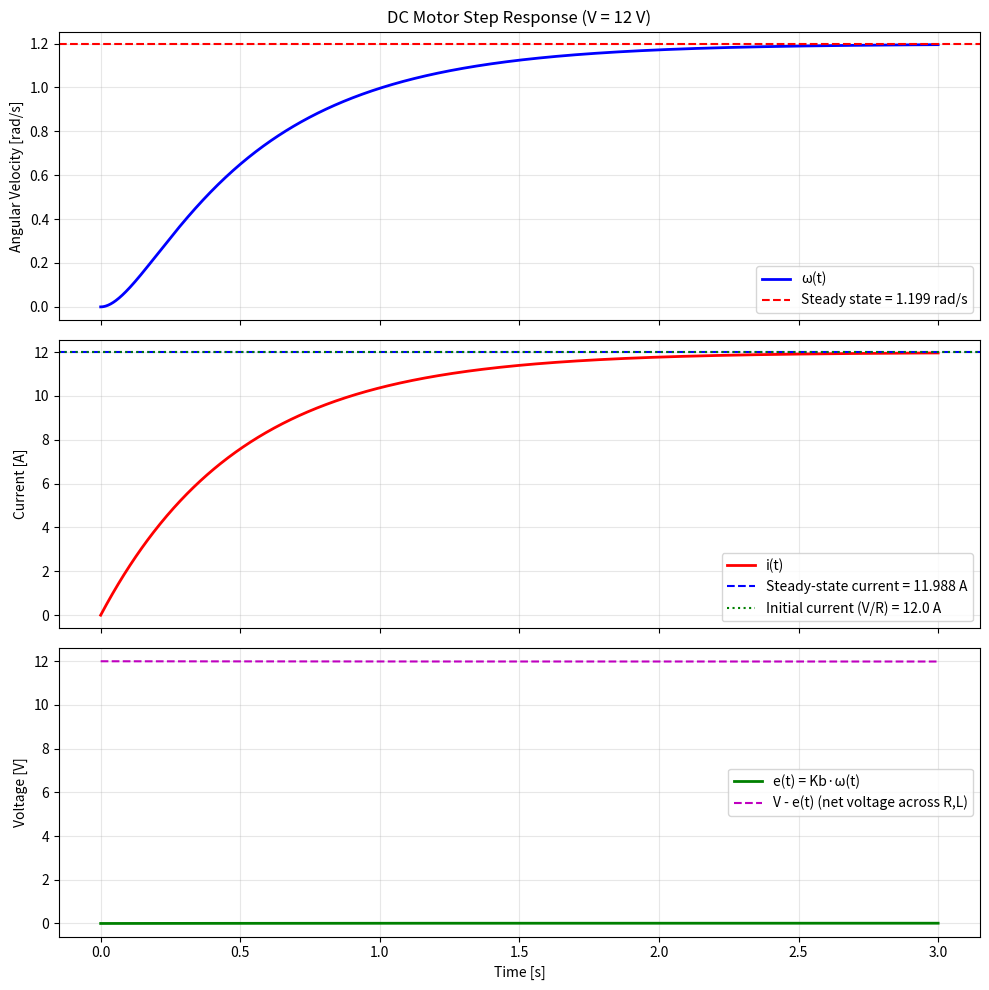

Reproduce this figure in Python.
"""
DC Motor Mathematical Model — Derivation and Simulation
========================================================

Purpose:
    Derive the coupled electrical-mechanical model of a DC motor,
    convert to transfer function and state-space forms, and simulate
    the step response.

Physical Model:
    A DC motor has two coupled subsystems:
    
    Electrical (armature circuit):
        L * di/dt + R*i = V - Kb*ω
        
    Mechanical (rotor):
        J * dω/dt + b*ω = Kt*i - τ_load
    
    Coupling:
        Back-EMF:  e = Kb * ω
        Torque:    τ = Kt * i
        
    For an ideal motor: Kt = Kb = K (motor constant)

Transfer Function (from voltage V to angular velocity ω):
    
    ω(s)     Kt
    ──── = ──────────────────────────────────
    V(s)   (Ls + R)(Js + b) + Kt·Kb

    This is a second-order system with one electrical and one mechanical pole.

State Variables:
    x1 = i  (armature current)
    x2 = ω  (angular velocity)

State-Space Form:
    ┌ di/dt ┐   ┌ -R/L   -Kb/L ┐ ┌ i ┐   ┌ 1/L ┐
    │       │ = │               │ │   │ + │     │ V
    └ dω/dt ┘   └ Kt/J   -b/J  ┘ └ ω ┘   └  0  ┘

Expected Behavior:
    - Step voltage input → current spikes, then decays as back-EMF builds
    - Angular velocity rises and settles to steady-state
    - Steady-state speed: ω_ss = Kt*V / (R*b + Kt*Kb)
"""

import numpy as np
from scipy import signal
import matplotlib.pyplot as plt


# =============================================================================
# Motor Parameters (typical small DC motor)
# =============================================================================
R = 1.0       # Armature resistance [Ω]
L = 0.5       # Armature inductance [H]
Kt = 0.01     # Torque constant [N·m/A]
Kb = 0.01     # Back-EMF constant [V·s/rad] (= Kt for ideal motor)
J = 0.01      # Rotor moment of inertia [kg·m²]
b = 0.1       # Viscous friction coefficient [N·m·s/rad]
V_input = 12  # Step input voltage [V]


# =============================================================================
# Transfer Function: V(s) → ω(s)
# =============================================================================
# Numerator: Kt
# Denominator: (Ls + R)(Js + b) + Kt*Kb = LJ*s² + (Lb + RJ)*s + (Rb + Kt*Kb)

num = [Kt]
den = [L * J, (L * b + R * J), (R * b + Kt * Kb)]

print("=" * 60)
print("DC Motor Transfer Function: V(s) → ω(s)")
print("=" * 60)
print(f"Numerator coefficients:   {num}")
print(f"Denominator coefficients: {den}")

# Create transfer function object
motor_tf = signal.TransferFunction(num, den)
print(f"\nPoles: {np.roots(den)}")
print(f"Zeros: {np.roots(num) if len(num) > 1 else 'None'}")

# Steady-state speed for unit voltage
omega_ss = Kt / (R * b + Kt * Kb)
print(f"\nSteady-state speed per volt: {omega_ss:.4f} rad/s/V")
print(f"Steady-state speed at {V_input}V: {omega_ss * V_input:.4f} rad/s")


# =============================================================================
# State-Space Model
# =============================================================================
A = np.array([
    [-R / L, -Kb / L],
    [Kt / J, -b / J]
])

B = np.array([
    [1 / L],
    [0]
])

C_current = np.array([[1, 0]])   # Output = current
C_speed = np.array([[0, 1]])     # Output = angular velocity
D = np.array([[0]])

print("\n" + "=" * 60)
print("State-Space Matrices")
print("=" * 60)
print(f"A = \n{A}")
print(f"\nB = \n{B}")
print(f"\nC (speed output) = {C_speed}")
print(f"\nD = {D}")

# Verify eigenvalues match transfer function poles
eigenvalues = np.linalg.eigvals(A)
print(f"\nEigenvalues of A: {eigenvalues}")
print(f"(Should match poles: {np.roots(den)})")


# =============================================================================
# Simulation: Step Response
# =============================================================================
t = np.linspace(0, 3, 1000)

# Using state-space for simulation (to get both current and speed)
motor_ss_speed = signal.StateSpace(A, B, C_speed, D)
motor_ss_current = signal.StateSpace(A, B, C_current, D)

t_out, omega_out = signal.step(motor_ss_speed, T=t)
_, current_out = signal.step(motor_ss_current, T=t)

# Scale by input voltage (step response is for unit step)
omega_out *= V_input
current_out *= V_input


# =============================================================================
# Plotting
# =============================================================================
fig, axes = plt.subplots(3, 1, figsize=(10, 10), sharex=True)

# Plot 1: Angular velocity
axes[0].plot(t_out, omega_out, 'b-', linewidth=2, label='ω(t)')
axes[0].axhline(y=omega_ss * V_input, color='r', linestyle='--',
                label=f'Steady state = {omega_ss * V_input:.3f} rad/s')
axes[0].set_ylabel('Angular Velocity [rad/s]')
axes[0].set_title(f'DC Motor Step Response (V = {V_input} V)')
axes[0].legend()
axes[0].grid(True, alpha=0.3)

# Plot 2: Armature current
axes[1].plot(t_out, current_out, 'r-', linewidth=2, label='i(t)')
i_initial = V_input / R
i_ss = Kt * omega_ss * V_input  # Not quite right; let's compute properly
# At steady state: i_ss = (V - Kb*ω_ss) / R
omega_ss_actual = omega_ss * V_input
i_ss_actual = (V_input - Kb * omega_ss_actual) / R
axes[1].axhline(y=i_ss_actual, color='b', linestyle='--',
                label=f'Steady-state current = {i_ss_actual:.3f} A')
axes[1].axhline(y=V_input / R, color='g', linestyle=':',
                label=f'Initial current (V/R) = {V_input / R:.1f} A')
axes[1].set_ylabel('Current [A]')
axes[1].legend()
axes[1].grid(True, alpha=0.3)

# Plot 3: Back-EMF
back_emf = Kb * omega_out
axes[2].plot(t_out, back_emf, 'g-', linewidth=2, label='e(t) = Kb·ω(t)')
axes[2].plot(t_out, V_input - back_emf, 'm--', linewidth=1.5,
             label='V - e(t) (net voltage across R,L)')
axes[2].set_ylabel('Voltage [V]')
axes[2].set_xlabel('Time [s]')
axes[2].legend()
axes[2].grid(True, alpha=0.3)

plt.tight_layout()
plt.savefig('dc-motor-step-response.png', dpi=150, bbox_inches='tight')
plt.show()

print("\n" + "=" * 60)
print("Simulation Summary")
print("=" * 60)
print(f"Initial current (t=0+): V/R = {V_input/R:.2f} A")
print(f"Steady-state current:   {i_ss_actual:.4f} A")
print(f"Steady-state speed:     {omega_ss_actual:.4f} rad/s")
print(f"Back-EMF at steady state: {Kb * omega_ss_actual:.4f} V")
print(f"\nPhysical interpretation:")
print(f"  - At t=0, motor is stalled: no back-EMF, maximum current")
print(f"  - As motor spins up, back-EMF opposes applied voltage")
print(f"  - Current decreases as speed increases")
print(f"  - At steady state, just enough current flows to overcome friction")
